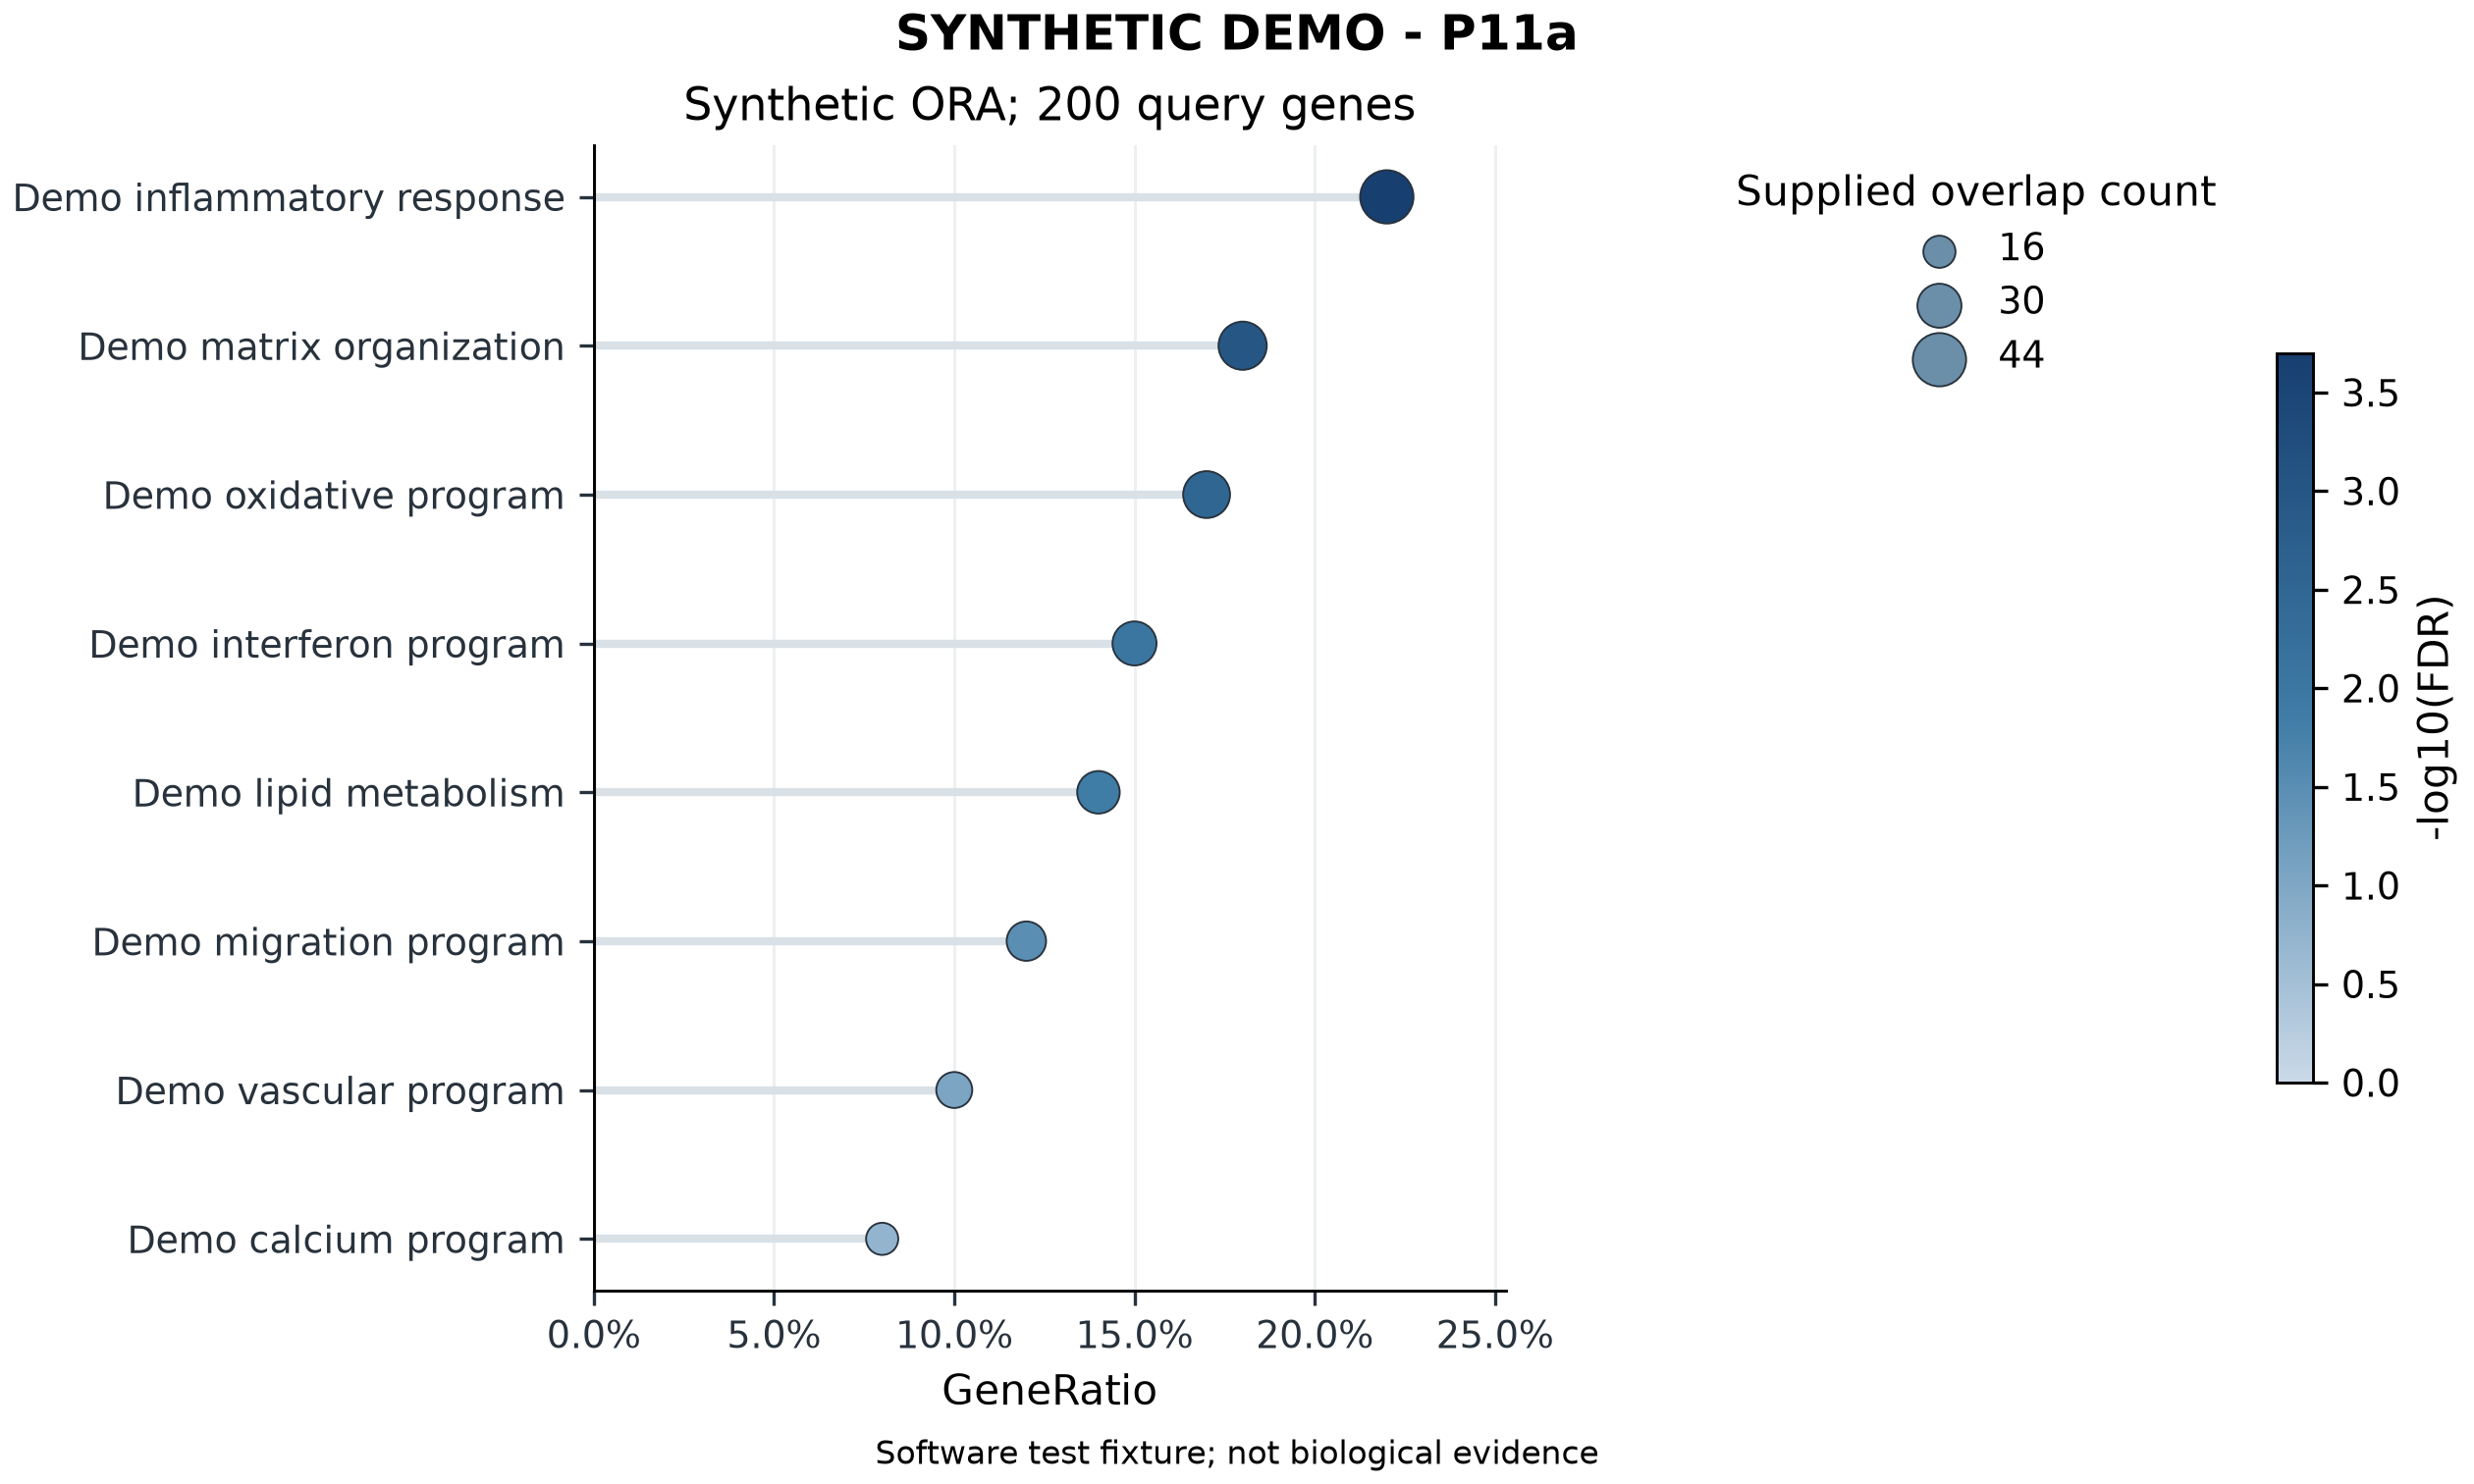

The data file committed next to this chart (first rows):
term	score	padj	count
Demo inflammatory response	0.22	0.0002	44
Demo matrix organization	0.18	0.001	36
Demo oxidative program	0.17	0.003	34
Demo interferon program	0.15	0.009	30
Demo lipid metabolism	0.14	0.014	28
Demo migration program	0.12	0.032	24
Demo vascular program	0.1	0.09	20
Demo calcium program	0.08	0.18	16
